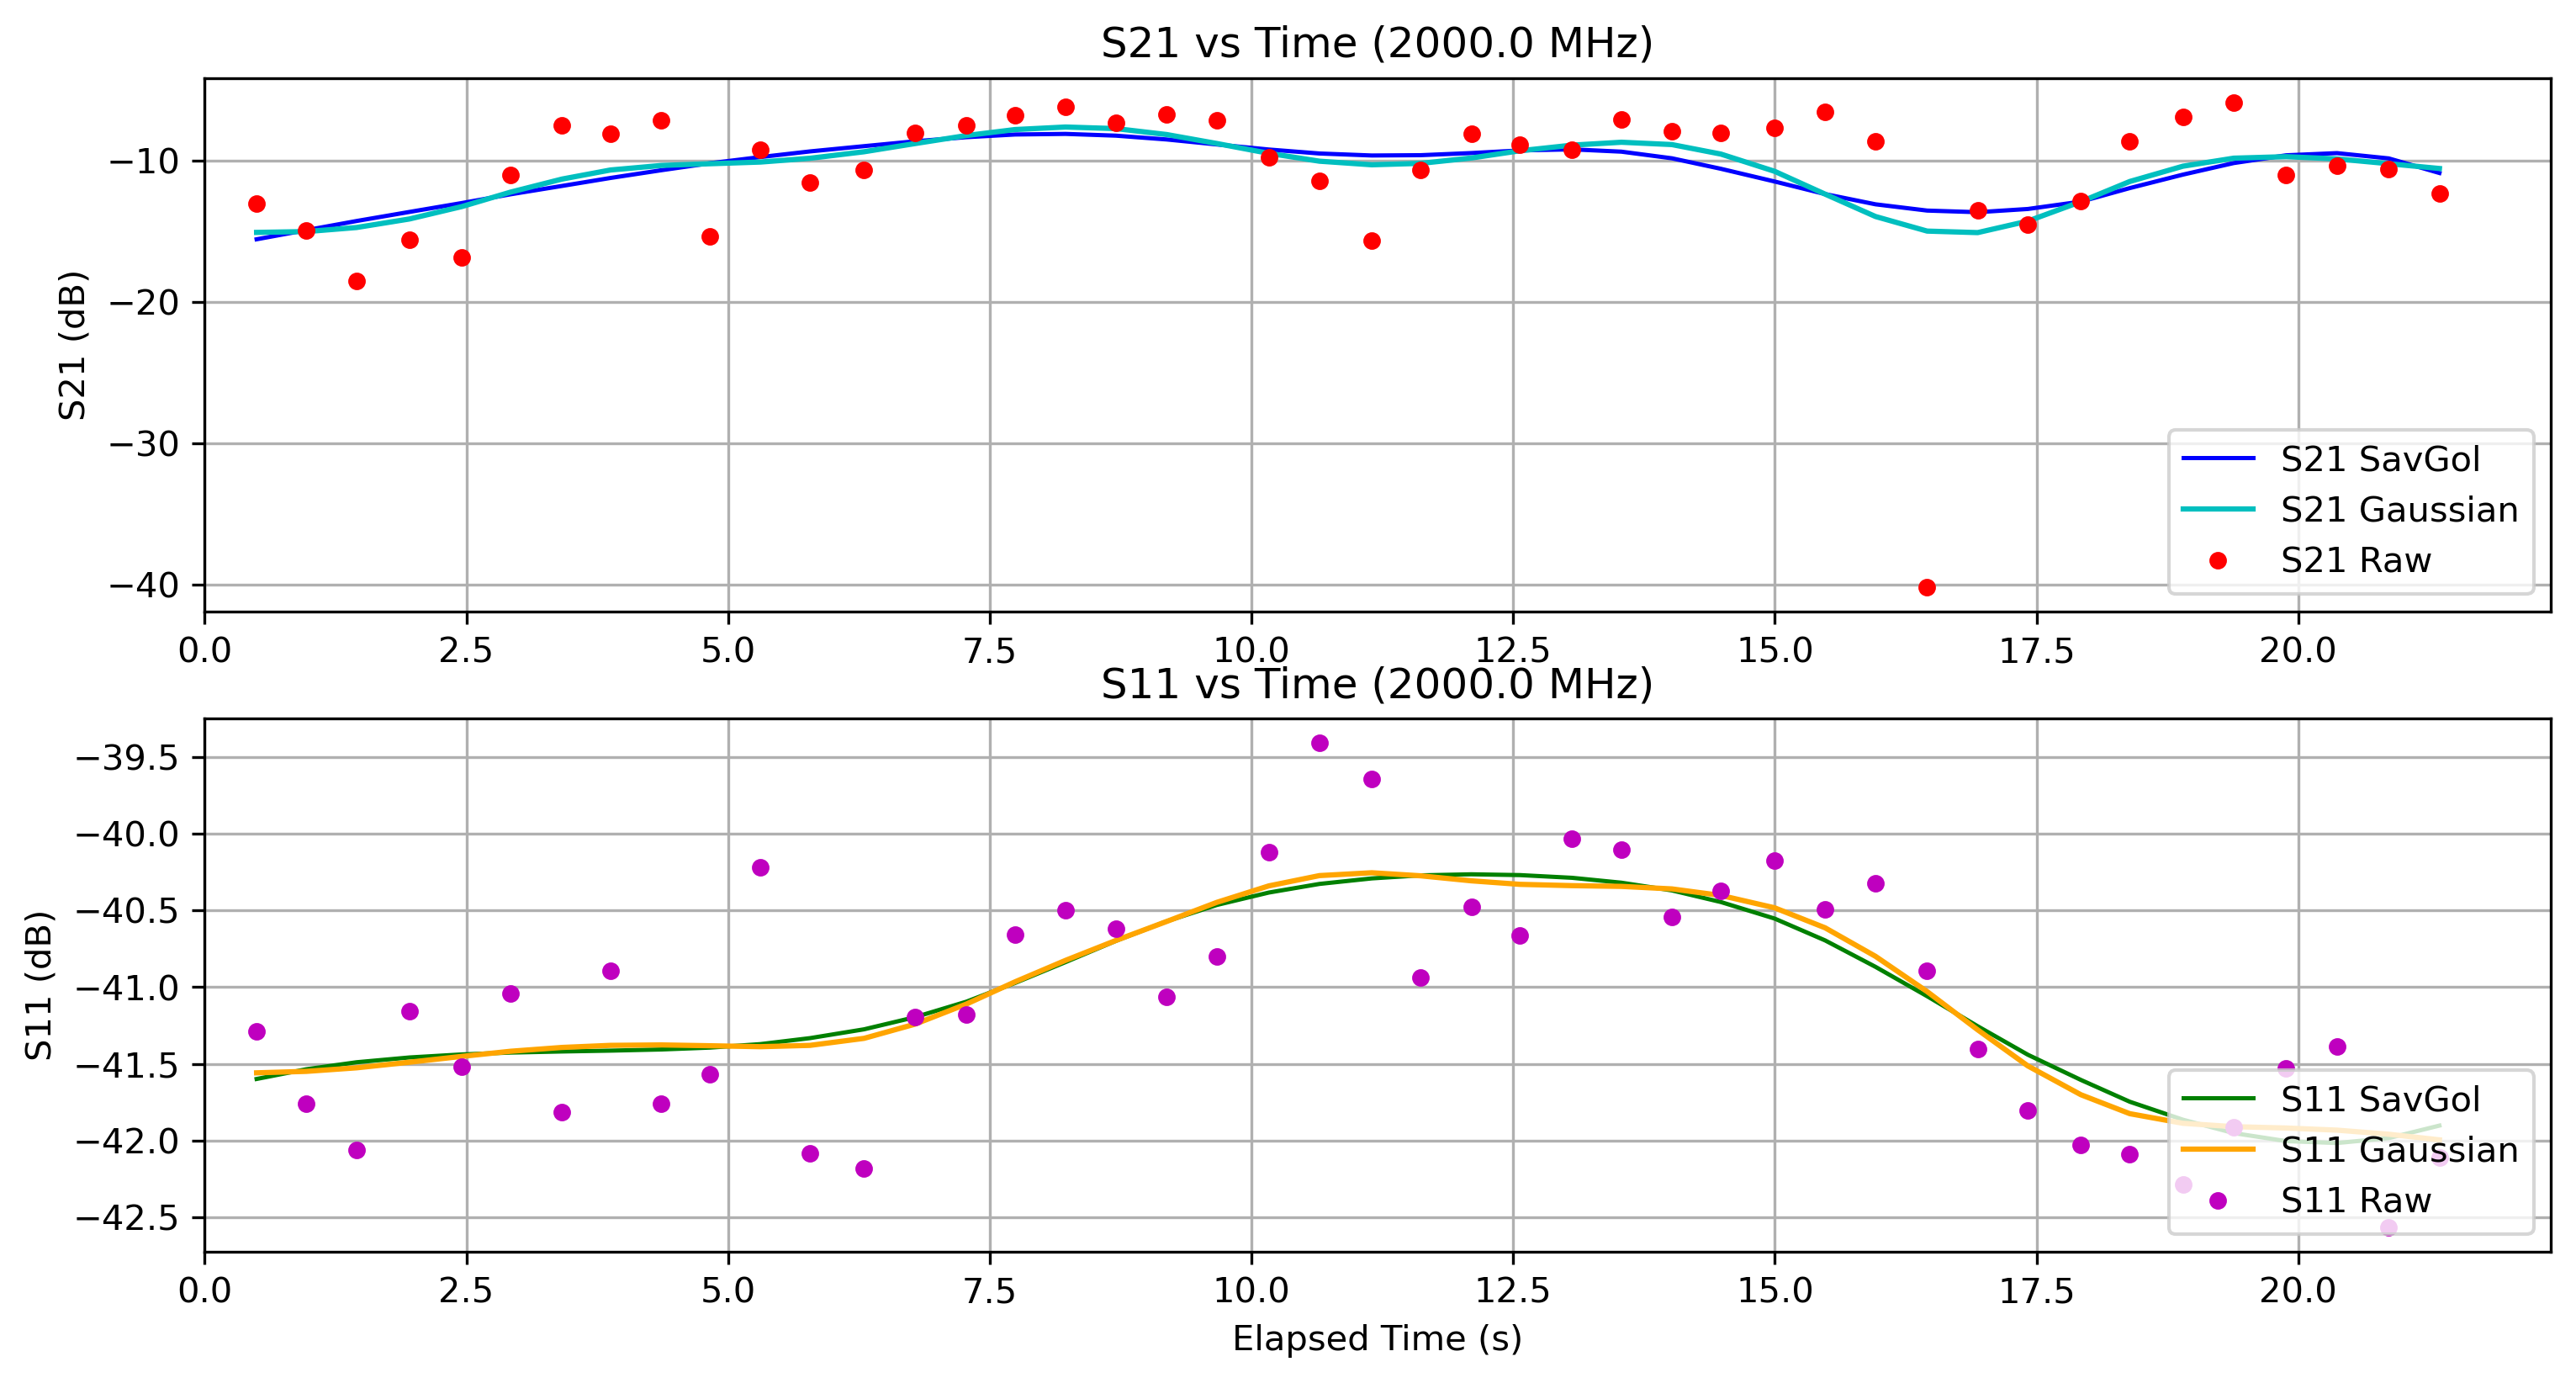

The table this chart was drawn from, first rows:
Elapsed Time (s), Frequency (Hz), S11 (dB), S21 (dB), OBJ, Height (m)
0.4956, 2000000000, -41.29, -13.04, NO, 0.0
0.9701, 2000000000, -41.76, -14.96, NO, 0.0
1.45, 2000000000, -42.06, -18.52, NO, 0.0
1.956, 2000000000, -41.16, -15.6, NO, 0.0
2.458, 2000000000, -41.52, -16.84, NO, 0.0
2.921, 2000000000, -41.04, -11.03, NO, 0.0
3.414, 2000000000, -41.82, -7.482, NO, 0.0
3.876, 2000000000, -40.89, -8.093, NO, 0.0
4.362, 2000000000, -41.76, -7.132, NO, 0.0
4.826, 2000000000, -41.57, -15.34, NO, 0.0
5.309, 2000000000, -40.22, -9.225, NO, 0.0
5.782, 2000000000, -42.08, -11.52, NO, 0.0
6.299, 2000000000, -42.19, -10.62, NO, 0.0
6.784, 2000000000, -41.19, -8.05, NO, 0.0
7.276, 2000000000, -41.18, -7.464, NO, 0.0
7.742, 2000000000, -40.66, -6.791, NO, 0.0
8.223, 2000000000, -40.5, -6.19, NO, 0.0
8.704, 2000000000, -40.62, -7.324, NO, 0.0
9.19, 2000000000, -41.06, -6.692, NO, 0.0
9.67, 2000000000, -40.8, -7.145, NO, 0.0
10.17, 2000000000, -40.12, -9.733, NO, 0.0
10.65, 2000000000, -39.4, -11.43, NO, 0.0
11.15, 2000000000, -39.64, -15.68, NO, 0.0
11.62, 2000000000, -40.94, -10.67, NO, 0.0
12.1, 2000000000, -40.48, -8.092, NO, 0.0
12.56, 2000000000, -40.66, -8.855, NO, 0.0
13.06, 2000000000, -40.03, -9.248, NO, 0.0
13.53, 2000000000, -40.1, -7.094, NO, 0.0
14.02, 2000000000, -40.54, -7.936, NO, 0.0
14.48, 2000000000, -40.37, -8.042, NO, 0.0
15, 2000000000, -40.17, -7.646, NO, 0.0
15.48, 2000000000, -40.49, -6.531, NO, 0.0
15.96, 2000000000, -40.32, -8.598, NO, 0.0
16.46, 2000000000, -40.89, -40.22, NO, 0.0
16.94, 2000000000, -41.4, -13.5, NO, 0.0
17.42, 2000000000, -41.8, -14.51, NO, 0.0
17.92, 2000000000, -42.03, -12.86, NO, 0.0
18.39, 2000000000, -42.09, -8.611, NO, 0.0
18.9, 2000000000, -42.29, -6.916, NO, 0.0
19.38, 2000000000, -41.91, -5.87, NO, 0.0
19.89, 2000000000, -41.53, -10.99, NO, 0.0
20.37, 2000000000, -41.39, -10.36, NO, 0.0
20.87, 2000000000, -42.57, -10.57, NO, 0.0
21.35, 2000000000, -42.11, -12.31, NO, 0.0
